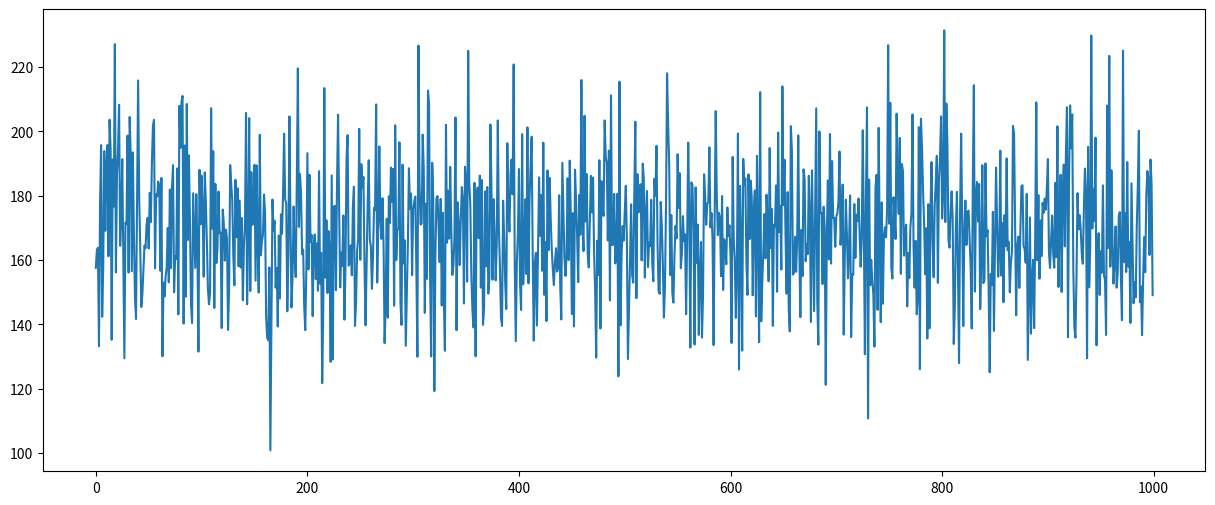

The matplotlib source for this figure:
import numpy as np
import matplotlib.pyplot as plt

mean_revenue = 170
stdev_revenue = 20
iterations = 1000

forecasted_revenue = np.random.normal(loc=mean_revenue, scale=stdev_revenue, size=iterations)

print(forecasted_revenue.mean())
# print(forecasted_revenue.std())

plt.figure(figsize=(15,6))
plt.plot(forecasted_revenue)
plt.show()